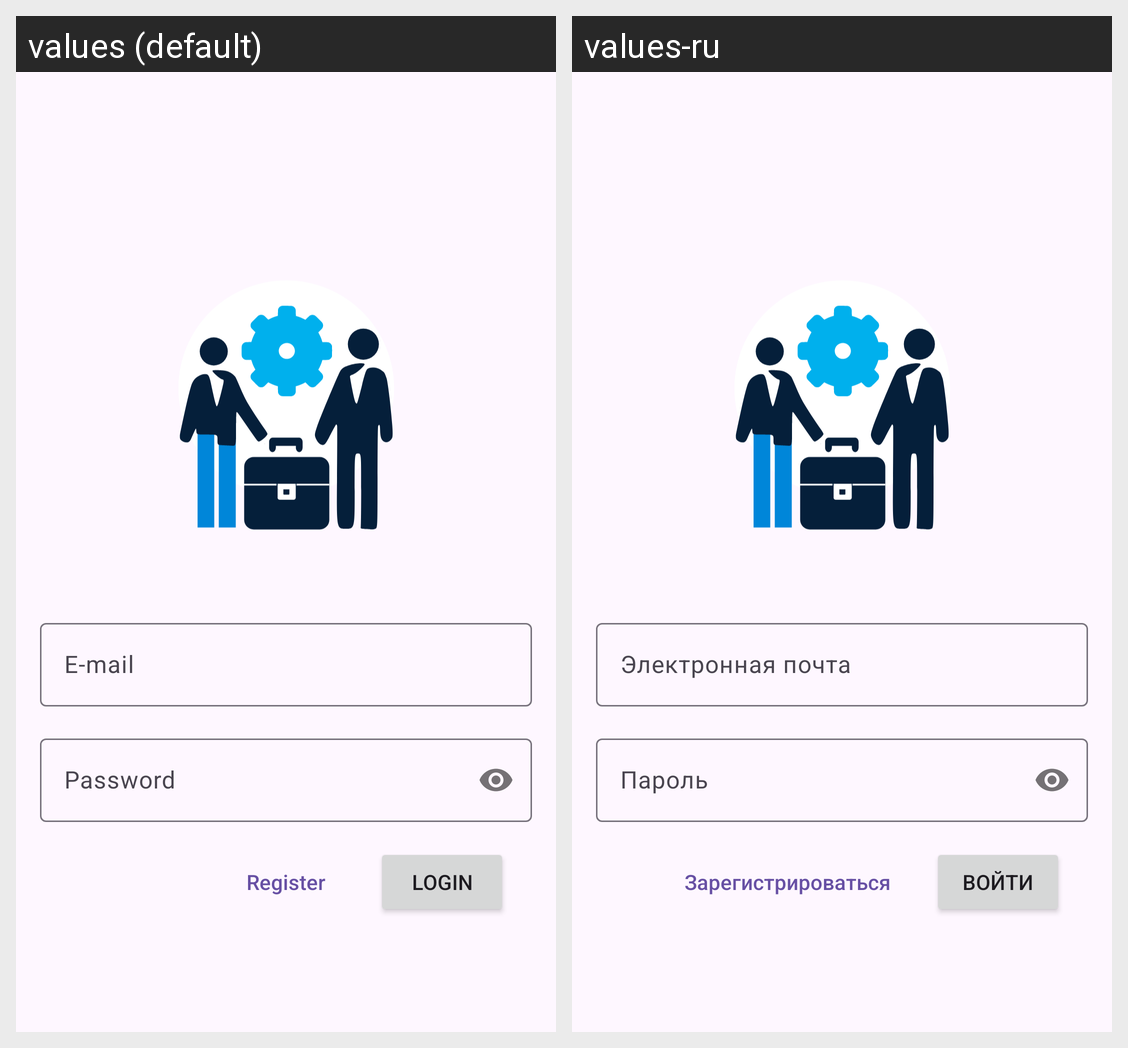

Strings drawn on this Android screen and how each of the app's shown locales translates them:
Android screen res/layout/fragment_login.xml rendered under 2 locales, left to right: values (default), values-ru. Device: Nexus 5 (rendered at 1080×1920; each locale shown at half size, 540×960, under a caption strip naming it); theme Theme.HRApp.
Strings drawn on this screen, with the default value and each locale's value (text and hints the layout hard-codes, and strings that could not be matched under every locale, appear in the picture but are not listed):

login
  values: Login
  values-ru: Войти

register
  values: Register
  values-ru: Зарегистрироваться

password
  values: Password
  values-ru: Пароль

email
  values: E-mail
  values-ru: Электронная почта
